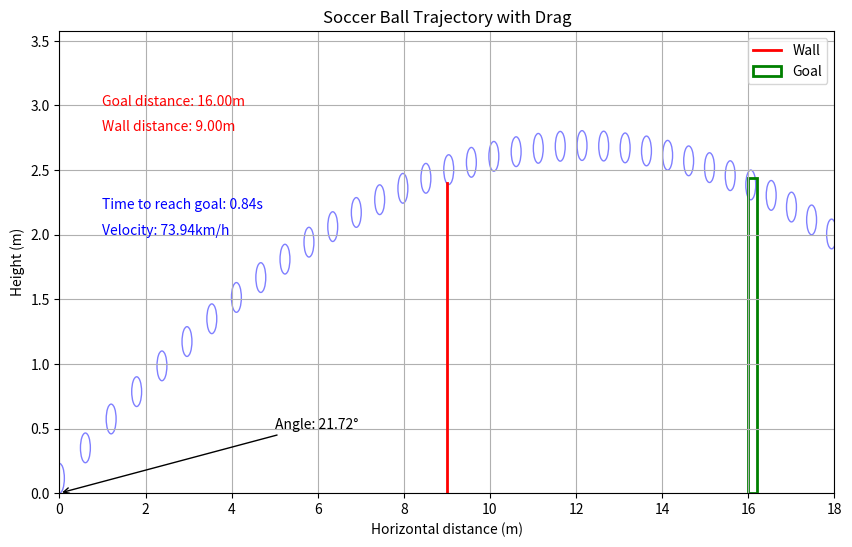

This chart was generated by the following Python code:
import math
import numpy as np
from scipy.integrate import odeint
from scipy.optimize import fsolve
import matplotlib.pyplot as plt
from matplotlib.patches import Circle, Rectangle





#-----------------CALCULATIONS



def calculate_trajectory_params(goal_distance, wall_distance, wall_height):
    # constants
    goes_in_height= 2.25
    # 2.25 is the height for the bottom of the ball for the ball to go in
    # ~= 2.44 - 0.23 ----- goal height - ball size measured from the bottom! plus as much as it bounces in from the post
    
    g = 9.81                # gravitational acceleration (m/s^2)
    rho = 1.225             # air density (kg/m^3)
    r = 0.115                # approx. radius of soccer ball (m)
    A = math.pi * r * r     # cross-sectional area (m^2)
    m = 0.43                # mass of a typical soccer ball (kg)
    
    #May not to be changed according to field tests
    Cd = 0.25        # drag coefficient of a soccer ball (per NASA)
    
    # Quadratic drag factor k = (1/2)*(rho)*(Cd)*(A) / m
    k = 0.5 * rho * Cd * A / m
    
    initial_guess = (30.0, 20.0)  # (angle in degrees, velocity in m/s)
    solution = fsolve(equations, initial_guess)
    kick_angle_deg, launch_velocity_ms = solution
    
    max_kick_velocity_kmh = launch_velocity_ms * 3.6
    
    tangent_angle = math.tan(math.radians(kick_angle_deg))  # Calculate the tangent of the kick angle
    horizontal_velocity = launch_velocity_ms * math.cos(math.radians(kick_angle_deg))  # Horizontal velocity component
    time_to_reach_goal = goal_distance / horizontal_velocity  # Time to reach the goal


    return kick_angle_deg, launch_velocity_ms, max_kick_velocity_kmh, tangent_angle, horizontal_velocity, time_to_reach_goal


#-------------------------VISUALIZATION


def plot_trajectory(kick_angle_deg, launch_velocity_ms, max_kick_velocity_kmh, tangent_angle, horizontal_velocity, time_to_reach_goal):
    # Initial conditions
    angle_rad = math.radians(kick_angle_deg)
    vx0 = launch_velocity_ms * math.cos(angle_rad)
    vy0 = launch_velocity_ms * math.sin(angle_rad)
    
    state0 = [0.0, 0.0, vx0, vy0]  # (x=0, y=0, vx=vx0, vy=vy0)
    t_final = goal_distance / launch_velocity_ms * 2  # or however long you expect flight to last
    t_points = 50 
    t_span = np.linspace(0, t_final, t_points)
    
    solution = odeint(projectile_odes, state0, t_span)
    x_vals = solution[:, 0]
    y_vals = solution[:, 1]
    
    # ---------------------------------------------
    # 4) Plot: side-view of trajectory, wall, and goal
    # ---------------------------------------------
    fig, ax = plt.subplots(figsize=(10, 6))
    
    # Plot the ball as a circle at each time step
    # (For clarity, you might skip some points, e.g., step by 5)
    for i in range(len(x_vals)):
        center_x = x_vals[i]
        center_y = y_vals[i] + r
        # Draw a transparent circle representing the ball
        circle = Circle((center_x, center_y), radius=r,
                        fill=False, edgecolor='blue', alpha=0.5)
        ax.add_patch(circle)
    
    # Draw the wall as a vertical line from y=0 to y=wall_height
    ax.plot([wall_distance, wall_distance],
            [0, wall_height],
            color='red', linewidth=2, label='Wall')
    
    # Draw the goal: a rectangle at goal_distance, height=2.44 m
    goal_width = 0.2  # thickness of the "goal posts" in the plot
    goal_height = 2.44
    goal_rect = Rectangle((goal_distance, 0),
                          goal_width, goal_height,
                          fill=False, edgecolor='green', linewidth=2, label='Goal')
    ax.add_patch(goal_rect)
    
    vertical_positions = [2.5]
    
    # ---------------------------------------------
    # 5) Annotate: angle & velocity
    # ---------------------------------------------
    # Put some text near the origin or top-left corner

    plt.annotate(
        f"Angle: {kick_angle_deg:.2f}°",
        xy=(0, 0),
        xytext=(5, 0.5),
        arrowprops=dict(facecolor='black', arrowstyle="->"),
        fontsize=10,
        color="black"
    )
    
    plt.text(
        1, max(vertical_positions) - 0.5,
        f"Velocity: {max_kick_velocity_kmh:.2f}km/h",
        fontsize=10,
        color="blue"
    )
    
    plt.text(
        1, max(vertical_positions) - 0.3,
        f"Time to reach goal: {time_to_reach_goal:.2f}s",
        fontsize=10,
        color="blue"
    )
    plt.text(
        1, max(vertical_positions) + 0.3,
        f"Wall distance: {wall_distance:.2f}m",
        fontsize=10,
        color="red"
    )
    plt.text(
        1, max(vertical_positions) + 0.5,
        f"Goal distance: {goal_distance:.2f}m",
        fontsize=10,
        color="red"
    )
    
    # ---------------------------------------------
    # 6) Final plot adjustments
    # ---------------------------------------------
    # Set axis limits so we can see everything
    max_x = max(x_vals) + 2
    max_y = max(y_vals) + 1
    ax.set_xlim(0, max(goal_distance+2, 0))  # ensure we see goal
    ax.set_ylim(0, max( wall_height, goal_height, max_y ))
    
    ax.set_xlabel('Horizontal distance (m)')
    ax.set_ylabel('Height (m)')
    ax.set_title('Soccer Ball Trajectory with Drag')
    
    ax.grid(True)
    ax.legend(loc='upper right')
    
    plt.show()
    










#---------------------------EQUATIONS

# ---------------------------------------------
# 2) Define the ODE system with drag
# ---------------------------------------------
def projectile_odes(state, t):
    """
    state = [x, y, vx, vy]
    dx/dt = vx
    dy/dt = vy
    dvx/dt = -k * v * vx
    dvy/dt = -g - k * v * vy
    where v = sqrt(vx^2 + vy^2)
    """
    x, y, vx, vy = state
    v = math.sqrt(vx*vx + vy*vy)
    
    dxdt = vx
    dydt = vy
    dvxdt = -k * v * vx
    dvydt = -g - k * v * vy
    
    return [dxdt, dydt, dvxdt, dvydt]

# ---------------------------------------------
# 3) Helper function to get y at a specific x
# ---------------------------------------------
def get_y_at_x(x_target, angle_deg, velocity):
    """
    Numerically integrate until we reach x = x_target,
    then return the corresponding y value.
    
    angle_deg: launch angle in degrees
    velocity:  launch speed (m/s)
    """
    # Initial velocity components
    angle_rad = math.radians(angle_deg)
    vx0 = velocity * math.cos(angle_rad)
    vy0 = velocity * math.sin(angle_rad)
    
    # Initial state: x=0, y=0, vx=vx0, vy=vy0
    state0 = [0.0, 0.0, vx0, vy0]
    
    # Time array for integration (you may need to adjust the upper limit)
    t_span = np.linspace(0, 5, 501)  # 0 to 5 seconds, 501 steps
    
    # Integrate ODE
    sol = odeint(projectile_odes, state0, t_span)
    
    # The solution array 'sol' has shape (len(t_span), 4): columns are [x, y, vx, vy].
    # We look for the first time where x >= x_target.
    for i in range(len(t_span)):
        if sol[i, 0] >= x_target:
            return sol[i, 1]
    
    # If x_target not reached within t_span, return the last y or None
    return sol[-1, 1]

# ---------------------------------------------
# 4) Define the system of equations for fsolve
# ---------------------------------------------
def equations(p):
    """
    We want:
      y at x=wall_distance == wall_height
      y at x=goal_distance      == goes_in_height
    """
    angle_deg, velocity = p
    eq_wall = get_y_at_x(wall_distance, angle_deg, velocity) - wall_height
    eq_goal = get_y_at_x(goal_distance,      angle_deg, velocity) - goes_in_height
    return (eq_wall, eq_goal)

# -----------------------------



if __name__ == "__main__":
    # variables
    wall_distance = 9   
    wall_height = 2.4 
    goal_distance = 16 
    # constants
    goes_in_height= 2.25
    # 2.25 is the height for the bottom of the ball for the ball to go in
    # ~= 2.44 - 0.23 ----- goal height - ball size measured from the bottom! plus as much as it bounces in from the post
    g = 9.81                # gravitational acceleration (m/s^2)
    rho = 1.225             # air density (kg/m^3)
    r = 0.115                # approx. radius of soccer ball (m)
    A = math.pi * r * r     # cross-sectional area (m^2)
    m = 0.43                # mass of a typical soccer ball (kg)
    Cd = 0.25      # drag coefficient of a soccer ball (per NASA), May be changed according to field tests
    # Quadratic drag factor k = (1/2)*(rho)*(Cd)*(A) / m
    k = 0.5 * rho * Cd * A / m

    kick_angle_deg, launch_velocity_ms, max_kick_velocity_kmh, tangent_angle, horizontal_velocity, time_to_reach_goal = calculate_trajectory_params(goal_distance, wall_distance, wall_height)
    print(f"Kick angle: {kick_angle_deg:.2f}°")
    print(f"Velocity: {max_kick_velocity_kmh:.2f} km/h")
    plot_trajectory(kick_angle_deg, launch_velocity_ms, max_kick_velocity_kmh, tangent_angle, horizontal_velocity, time_to_reach_goal)
